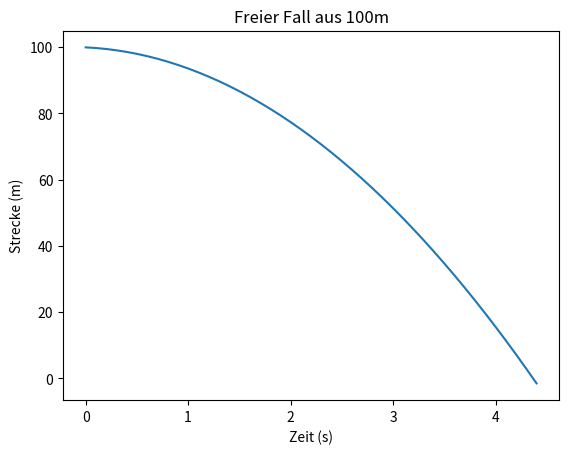

This figure's Python source:
import numpy as np
import matplotlib.pyplot as plt

g= 9.81
t=0
dt=0.1

v = 0 
y = 100

strecke=[]
zeiten=[]

while y > 0:
    v = v + g*dt
    y = y - v*dt


    zeiten.append(t)
    strecke.append(y)

    t=t+dt

print("Endzeit:", t)

plt.plot(zeiten, strecke)
plt.xlabel("Zeit (s)")
plt.ylabel("Strecke (m)")
plt.title("Freier Fall aus 100m")
plt.show()
